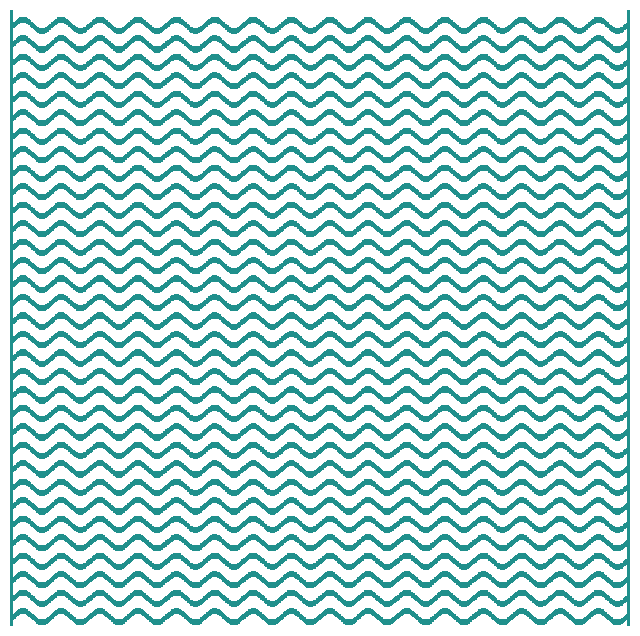

Write the Python code that produced this figure.
import numpy as np
import matplotlib.pyplot as plt

size=1000
width=10
spacing=30
amplitude=10
frequency=0.01

def generate_curved_channels(size, width, spacing, amplitude, frequency):
    """生成正弦弯曲流道，与直流道保持相同数量"""
    grid = np.ones((size, size))
    
    # 使用与直流道相同的布局参数
    channel_count = (size - width) // spacing
    start_pos = (size - (channel_count * spacing + width)) // 2
    
    for row in range(size):
        # 正弦波参数（一个完整周期）
        sin_offset = int(amplitude * np.sin(row * 2*np.pi/(size/16)))
        
        # 生成交错流道（位置在直流道之间）
        for i in range(start_pos + spacing//2, size, spacing):
            left = max(0, i + sin_offset - width//2)
            right = min(size, i + sin_offset + width//2)
            
            # 确保最小有效宽度
            if right - left >= width//2:
                grid[row, left:right] = 0
    
    # 边界保护
    #grid[0, :] = 1; grid[-1, :] = 1; grid[:, 0] = 1; grid[:, -1] = 1
    return grid

curved_grid = generate_curved_channels(size, width, spacing, amplitude, frequency)
#curved_grid = np.rot90(curved_grid)

#添加边界层
zeros_row = np.zeros((5,size))
curved_grid = np.vstack([zeros_row,curved_grid,zeros_row])
curved_grid = np.rot90(curved_grid)

plt.figure(figsize=(8, 8))
curved_grid = np.ma.masked_where((curved_grid > 0.0), curved_grid)
plt.imshow(curved_grid, vmin= -1.0,
                    vmax= 1.0, aspect='auto', interpolation='nearest')


filename = 'curved_'+str(size)+'_'+str(spacing)+'_16'
plt.axis('off')
plt.savefig(filename+'_rot90'+'.png', dpi=300 ,bbox_inches='tight', pad_inches=0)
#plt.show()

# 展平矩阵（按行优先）
flat_curved = curved_grid.flatten()

# 保存为单列 txt 文件
np.savetxt(filename+'_rot90'+'.txt', flat_curved, fmt="%d")  # %d 表示整数格式

